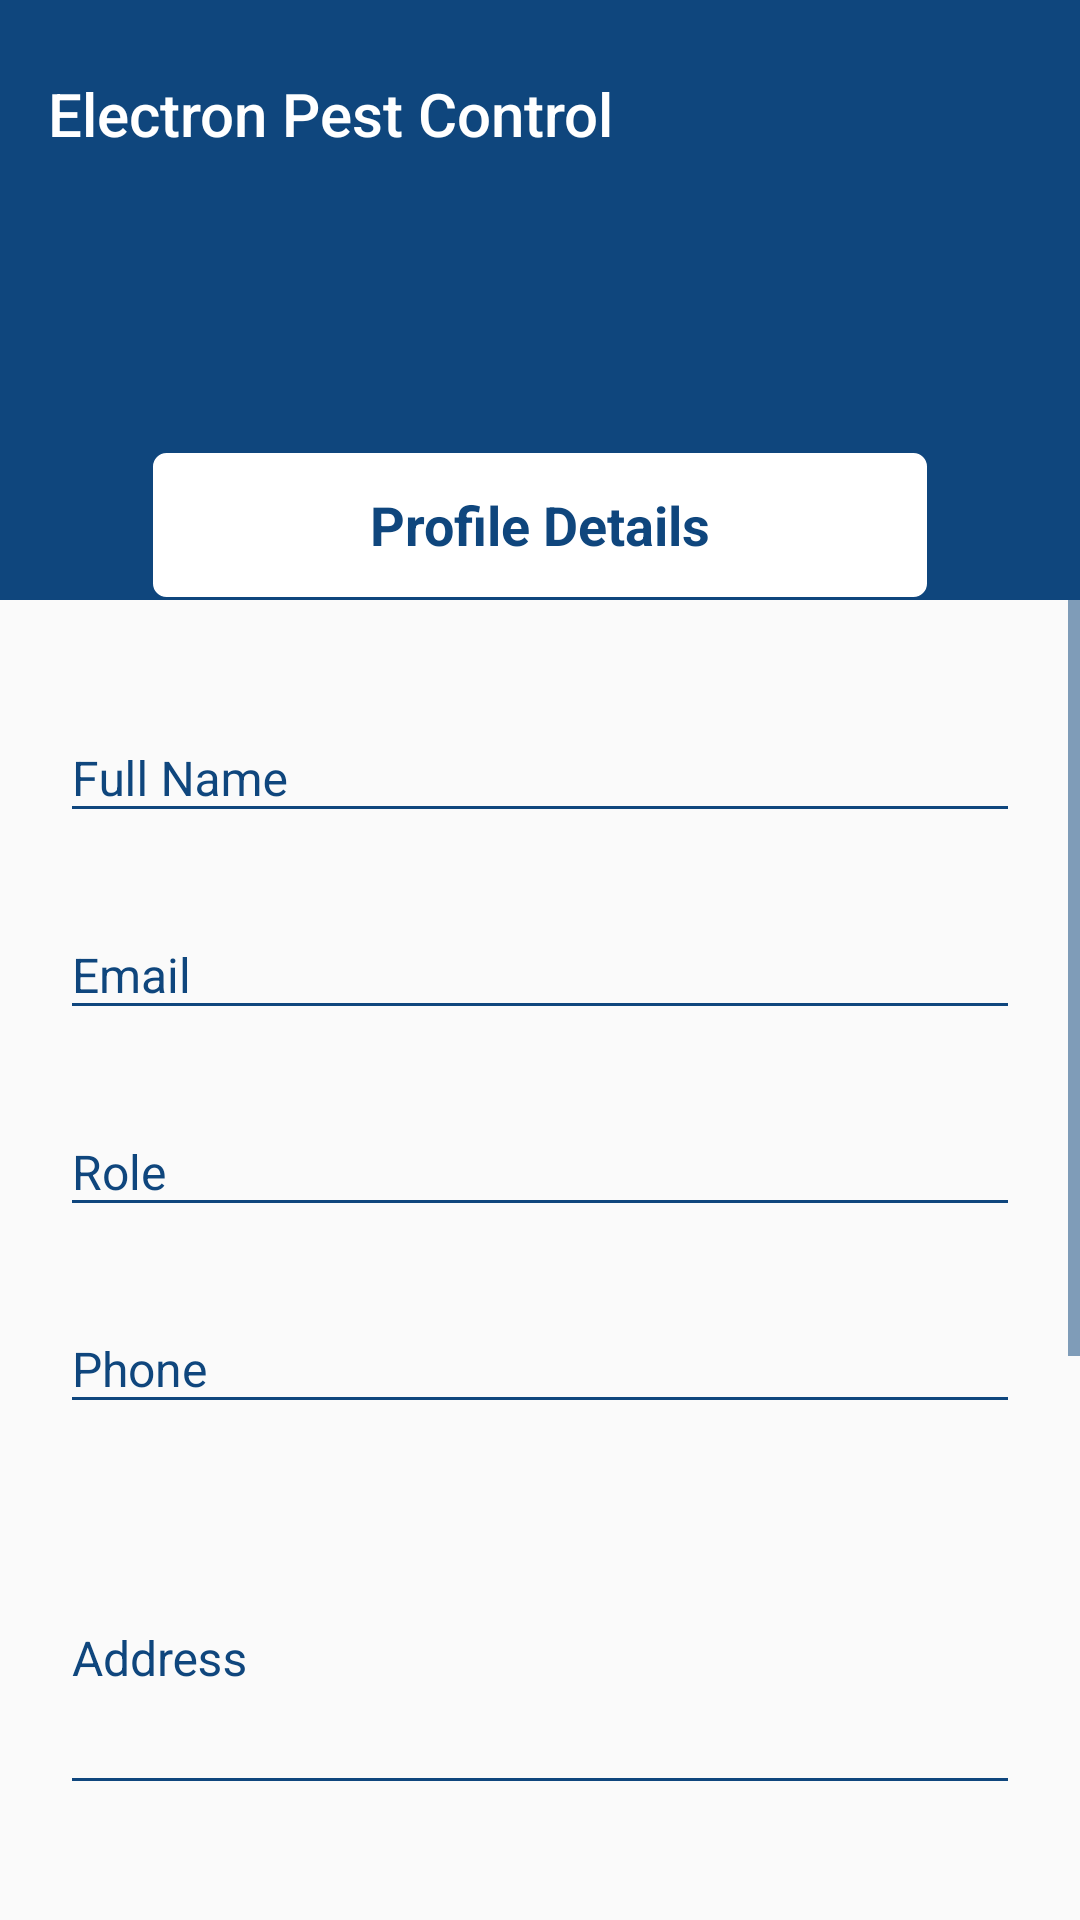

Android layout source for this screen:
<!-- AndroidManifest.xml: activity theme AppTheme.NoActionBar -->
<!-- res/layout/activity_profile.xml -->
<?xml version="1.0" encoding="utf-8"?>
<LinearLayout
    xmlns:android="http://schemas.android.com/apk/res/android"
    xmlns:app="http://schemas.android.com/apk/res-auto"
    android:layout_width="match_parent"
    android:layout_height="match_parent"
    android:orientation="vertical">

    <android.support.design.widget.AppBarLayout
        android:layout_width="match_parent"
        android:layout_height="200dp"
        android:background="@color/colorPrimary"
        android:orientation="vertical"

        >

        <LinearLayout
            android:layout_width="fill_parent"
            android:layout_height="wrap_content"
            android:layout_marginTop="10.0dip"
            android:orientation="horizontal">

            <android.support.v7.widget.Toolbar
                android:id="@+id/toolbar"
                app:titleTextColor="@color/white"
                android:layout_width="0.0dip"
                android:layout_height="wrap_content"
                android:layout_weight="1.0"
                app:navigationIcon="@mipmap/ic_launcher"
                app:title="Electron Pest Control"
                />

        </LinearLayout>

        <LinearLayout
            android:layout_width="match_parent"
            android:layout_height="match_parent"
            android:gravity="bottom"
            android:layout_marginLeft="50dp"
            android:layout_marginRight="50dp"
            android:orientation="horizontal">


            <TextView
                android:background="@drawable/extraback"
                android:gravity="center"
                android:layout_width="match_parent"
                android:layout_height="50dp"
                android:textColor="@color/colorPrimary"
                android:textStyle="bold"
                android:textSize="18sp"
                android:text="Profile Details" />
        </LinearLayout>

    </android.support.design.widget.AppBarLayout>

    <ScrollView
        android:layout_width="match_parent"
        android:layout_height="match_parent"
        >

    <LinearLayout
        android:layout_width="match_parent"
        android:layout_height="match_parent"
        android:layout_margin="20.0dip"
        android:gravity="center_vertical|center_horizontal"
        android:orientation="vertical">

        <android.support.design.widget.TextInputLayout
            android:layout_width="fill_parent"
            android:layout_height="wrap_content"
            android:layout_marginTop="8.0dip"
            android:layout_marginBottom="8.0dip">

            <EditText
                android:id="@+id/name"
                android:layout_width="fill_parent"
                android:layout_height="wrap_content"
                android:hint="Full Name"
                android:textColor="@color/colorPrimary"
                android:textSize="16.0sp" />
        </android.support.design.widget.TextInputLayout>

        <android.support.design.widget.TextInputLayout
            android:layout_width="fill_parent"
            android:layout_height="wrap_content"
            android:layout_marginTop="8.0dip"
            android:layout_marginBottom="8.0dip">

            <EditText
                android:id="@+id/email"
                android:layout_width="fill_parent"
                android:layout_height="wrap_content"
                android:hint="Email"
                android:inputType="textEmailAddress"
                android:textColor="@color/colorPrimary"
                android:textSize="16.0sp" />
        </android.support.design.widget.TextInputLayout>

        <android.support.design.widget.TextInputLayout
            android:layout_width="fill_parent"
            android:layout_height="wrap_content"
            android:layout_marginTop="8.0dip"
            android:layout_marginBottom="8.0dip">

            <EditText
                android:id="@+id/role"
                android:layout_width="fill_parent"
                android:layout_height="wrap_content"
                android:hint="Role"
                android:clickable="false"
                android:inputType="text"
                android:textColor="@color/colorPrimary"
                android:textSize="16.0sp" />
        </android.support.design.widget.TextInputLayout>

        <android.support.design.widget.TextInputLayout
            android:layout_width="fill_parent"
            android:layout_height="wrap_content"
            android:layout_marginTop="8.0dip"
            android:layout_marginBottom="8.0dip">

            <EditText
                android:id="@+id/phone"
                android:layout_width="fill_parent"
                android:layout_height="wrap_content"
                android:hint="Phone"
                android:inputType="phone"
                android:textColor="@color/colorPrimary"
                android:textSize="16.0sp" />
        </android.support.design.widget.TextInputLayout>



        <android.support.design.widget.TextInputLayout
            android:layout_width="fill_parent"
            android:layout_height="wrap_content"
            android:layout_marginTop="8.0dip"
            android:layout_marginBottom="8.0dip">

            <EditText
                android:id="@+id/address"
                android:layout_width="fill_parent"
                android:layout_height="100dp"
                android:hint="Address"
                android:textColor="@color/colorPrimary"
                android:textSize="16.0sp" />
        </android.support.design.widget.TextInputLayout>


        <android.support.design.widget.TextInputLayout
            android:layout_width="fill_parent"
            android:layout_height="wrap_content"
            android:layout_marginTop="8.0dip"
            android:layout_marginBottom="8.0dip">

            <EditText
                android:id="@+id/city"
                android:layout_width="fill_parent"
                android:layout_height="wrap_content"
                android:hint="City"
                android:textColor="@color/colorPrimary"
                android:textSize="16.0sp" />
        </android.support.design.widget.TextInputLayout>

        <android.support.design.widget.TextInputLayout
            android:layout_width="fill_parent"
            android:layout_height="wrap_content"
            android:layout_marginTop="8.0dip"
            android:layout_marginBottom="8.0dip">

            <EditText
                android:id="@+id/state"
                android:layout_width="fill_parent"
                android:layout_height="wrap_content"
                android:hint="State"
                android:textColor="@color/colorPrimary"
                android:textSize="16.0sp" />
        </android.support.design.widget.TextInputLayout>

        <android.support.design.widget.TextInputLayout
            android:layout_width="fill_parent"
            android:layout_height="wrap_content"
            android:layout_marginTop="8.0dip"
            android:layout_marginBottom="8.0dip">

            <EditText
                android:id="@+id/zipcode"
                android:layout_width="fill_parent"
                android:layout_height="wrap_content"
                android:hint="Zip Code"
                android:textColor="@color/colorPrimary"
                android:textSize="16.0sp" />
        </android.support.design.widget.TextInputLayout>


        <android.support.design.widget.TextInputLayout
            android:layout_width="fill_parent"
            android:layout_height="wrap_content"
            android:layout_marginTop="8.0dip"
            android:layout_marginBottom="8.0dip">

            <EditText
                android:id="@+id/country"
                android:layout_width="fill_parent"
                android:layout_height="wrap_content"
                android:hint="Country"
                android:textColor="@color/colorPrimary"
                android:textSize="16.0sp" />
        </android.support.design.widget.TextInputLayout>

        <android.support.v7.widget.AppCompatButton
            android:id="@+id/btn_login"
            android:layout_width="fill_parent"
            android:layout_height="wrap_content"
            android:layout_marginTop="24.0dip"
            android:layout_marginBottom="24.0dip"
            android:background="@drawable/taskback"
            android:gravity="center"
            android:padding="12.0dip"
            android:text="Update"
            android:textColor="@color/colorText"
            android:textSize="16.0sp"
            android:textStyle="bold" />
    </LinearLayout>
    </ScrollView>
</LinearLayout>
<!-- resources referenced by this layout -->
<resources>
  <color name="colorPrimary">#0f467d</color>
  <color name="colorText">#FFFFFF</color>
  <color name="white">#FFFFFF</color>
  <!-- drawable extraback (drawable-hdpi) -->
  <?xml version="1.0" encoding="utf-8"?>
  <shape xmlns:android="http://schemas.android.com/apk/res/android">
      <solid android:color="@color/colorText"
          />
      <stroke android:color="@color/colorPrimary"
          android:width="1dp"/>
      <corners android:radius="5dp"
          />
  </shape>
  <style name="AppTheme.NoActionBar">
          <item name="windowActionBar">false</item>
          <item name="windowNoTitle">true</item>
      </style>
</resources>
